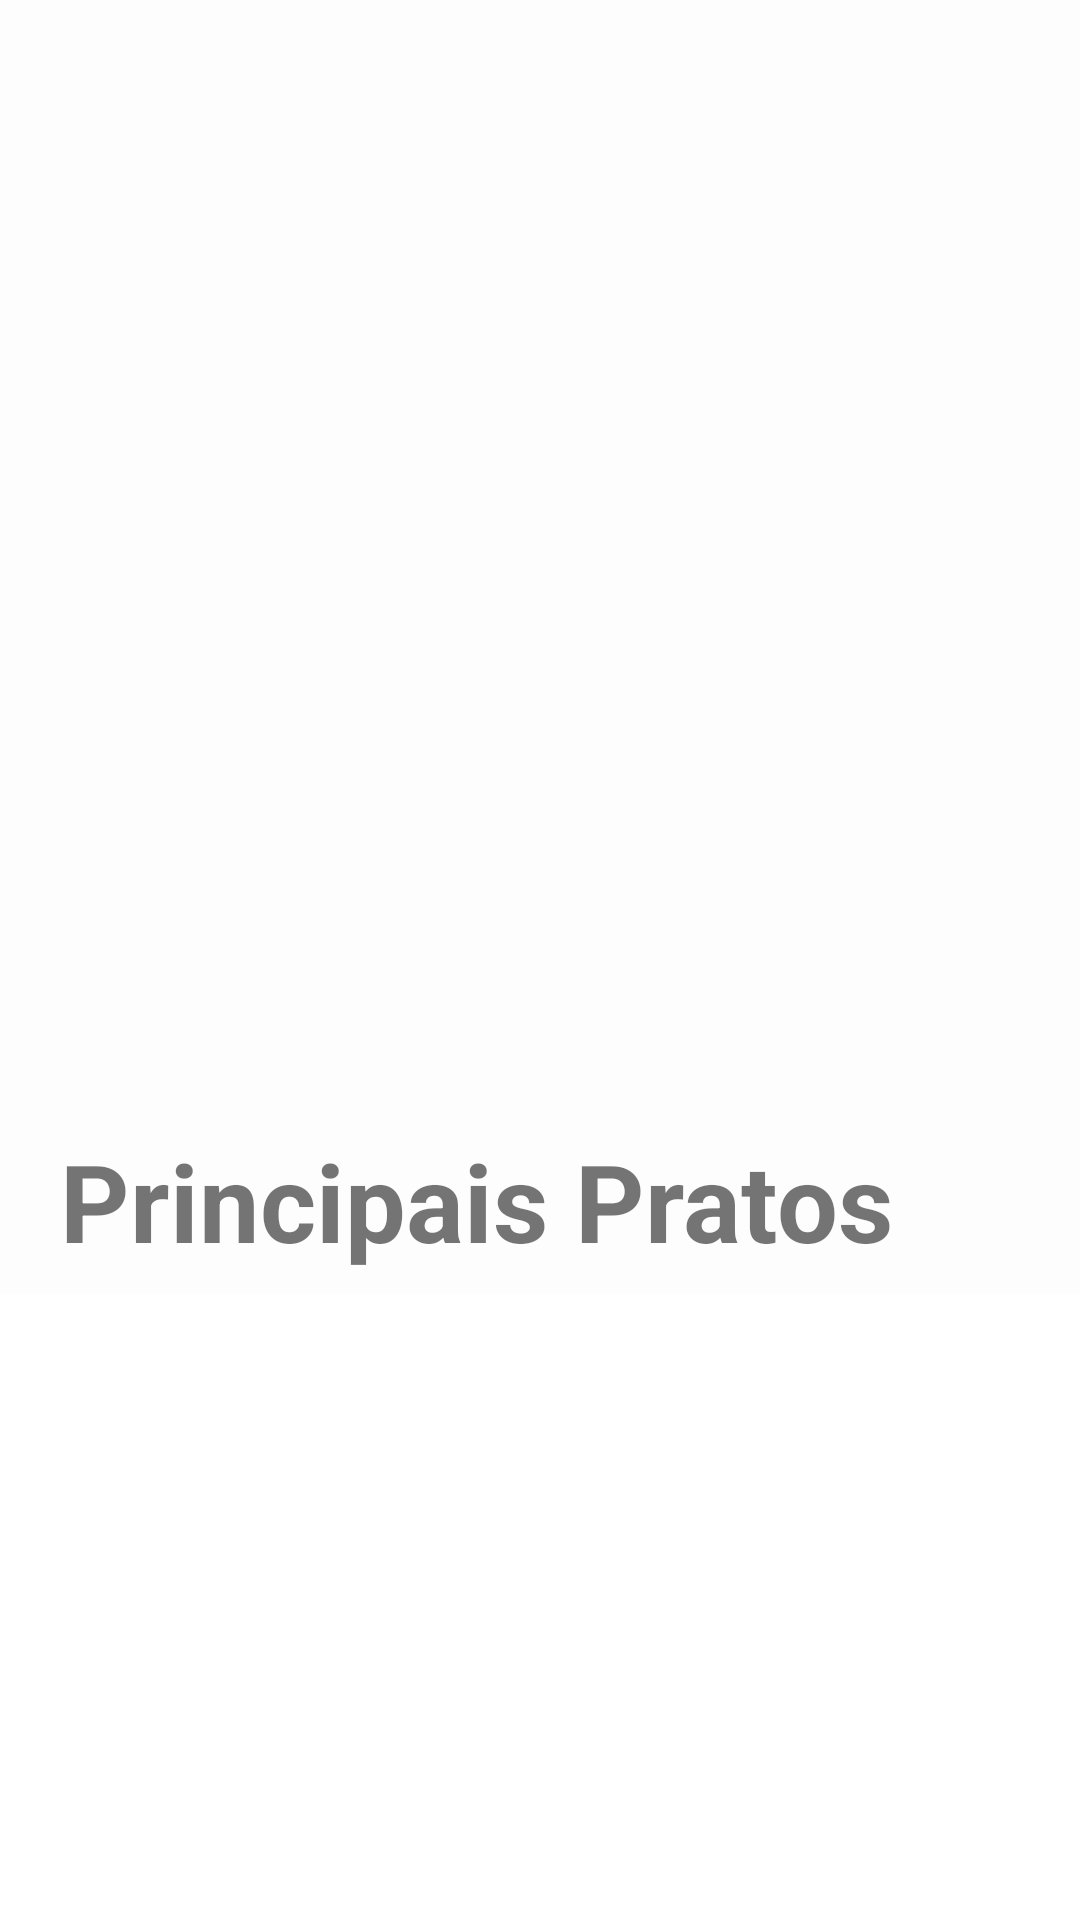

Write the Android layout XML for this screen, with the resource values it uses.
<!-- AndroidManifest.xml: application theme Theme.DesafioAndroid -->
<!-- res/layout/activity_restaurante.xml -->
<?xml version="1.0" encoding="utf-8"?>
<ScrollView xmlns:android="http://schemas.android.com/apk/res/android"
    xmlns:app="http://schemas.android.com/apk/res-auto"
    xmlns:tools="http://schemas.android.com/tools"
    android:layout_width="match_parent"
    android:layout_height="match_parent">

    <LinearLayout
        android:layout_width="match_parent"
        android:layout_height="wrap_content"
        android:background="@color/background_restaurante"
        android:orientation="vertical">

        <RelativeLayout
            android:layout_width="match_parent"
            android:layout_height="342dp">

            <ImageView
                android:id="@+id/logoRestaurante"
                android:layout_width="match_parent"
                android:layout_height="match_parent"
                android:scaleType="centerCrop"
                tools:src="@mipmap/image_one" />

            <ImageView
                android:id="@+id/voltarParaRestaurantes"
                android:layout_width="35dp"
                android:layout_height="35dp"
                android:layout_marginStart="24dp"
                android:layout_marginTop="24dp"
                android:src="@drawable/ic_baseline_arrow_back_24" />

            <TextView
                android:id="@+id/nomeRestaurante"
                android:layout_width="match_parent"
                android:layout_height="60dp"
                android:layout_alignParentBottom="true"
                android:layout_gravity="center"
                android:layout_marginStart="24dp"
                android:layout_marginBottom="0dp"
                android:textColor="@color/white"
                android:textSize="36sp"
                tools:text="@string/nome_do_restautante" />
        </RelativeLayout>


        <TextView
            android:id="@+id/txvPratos"
            android:layout_width="wrap_content"
            android:layout_height="wrap_content"
            android:layout_marginStart="20dp"
            android:layout_marginTop="34dp"
            android:layout_marginBottom="7dp"
            android:text="@string/principais_pratos"
            android:textSize="36sp"
            android:textStyle="bold" />

        <androidx.recyclerview.widget.RecyclerView
            android:id="@+id/rvPratos"
            android:layout_width="match_parent"
            android:layout_height="match_parent"
            app:layoutManager="androidx.recyclerview.widget.GridLayoutManager"
            app:layout_constraintTop_toBottomOf="@+id/tlHome"
            app:spanCount="2"
            tools:listitem="@layout/item_prato" />
    </LinearLayout>
</ScrollView>
<!-- res/layout/item_prato.xml (included above) -->
<?xml version="1.0" encoding="utf-8"?>
<androidx.cardview.widget.CardView xmlns:android="http://schemas.android.com/apk/res/android"
    xmlns:app="http://schemas.android.com/apk/res-auto"
    android:id="@+id/cardPrato"
    android:layout_width="match_parent"
    android:layout_height="214dp"
    android:layout_margin="8dp"
    app:cardCornerRadius="16dp">
    
    <RelativeLayout
        android:layout_width="match_parent"
        android:layout_height="match_parent"
        android:orientation="vertical">

        <ImageView
            android:id="@+id/ivPrato"
            android:layout_width="match_parent"
            android:layout_height="210dp"
            android:scaleType="centerCrop"
            android:src="@mipmap/image_one" />
        
        <TextView
            android:id="@+id/tvNomePrato"
            android:layout_width="match_parent"
            android:layout_height="60dp"
            android:layout_alignParentBottom="true"
            android:layout_gravity="center"
            android:layout_marginBottom="0dp"
            android:background="@color/white"
            android:text="@string/nome_do_prato"
            android:textAlignment="center"
            android:textColor="@color/card_prato"
            android:textSize="24sp"/>

    </RelativeLayout>

</androidx.cardview.widget.CardView>
<!-- resources referenced by this layout -->
<resources>
  <color name="background_restaurante">#FDFDFD</color>
  <color name="card_prato">#5A6978</color>
  <color name="white">#FFFFFFFF</color>
  <string name="nome_do_prato">Nome do prato</string>
  <string name="nome_do_restautante">Nome do Restautante</string>
  <string name="principais_pratos">Principais Pratos</string>
  <style name="Theme.DesafioAndroid" parent="Theme.MaterialComponents.DayNight.NoActionBar">
          
          <item name="colorPrimary">@color/white</item>
          <item name="colorPrimaryVariant">@color/purple_700</item>
          <item name="colorOnPrimary">@color/white</item>
          
          <item name="colorSecondary">@color/teal_200</item>
          <item name="colorSecondaryVariant">@color/teal_700</item>
          <item name="colorOnSecondary">@color/black</item>
          
          <item name="android:statusBarColor" tools:targetApi="l">?attr/colorPrimaryVariant</item>
          
      </style>
  <color name="purple_700">#FF3700B3</color>
  <color name="teal_200">#FF03DAC5</color>
  <color name="teal_700">#FF018786</color>
  <color name="black">#FF000000</color>
</resources>
